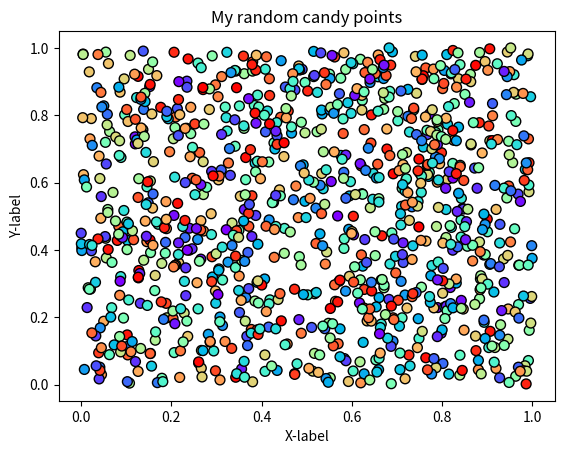

This figure's Python source: (Note: this script raises an exception after producing the figure.)
#!/usr/bin/env python
# coding: utf-8

# ## Problem 1: Simple scatter plot using random 
# 
# We can generate random numbers using using a method `random.rand()` from the [NumPy package](https://numpy.org/). This example generates 10 random values:
# 
# ```
# import numpy as np
# random_numbers = np.random.rand(10)
# 
# ```
# 
# ### Part 1
# 
# Create an new data frame called `data` and add 1000 random numbers (`float`) into a new column `x` and another 1000 random numbers (`float`) into a new column `y`.

import numpy as np
import pandas as pd

# YOUR CODE HERE 1 to set data
x=np.random.rand(1000)
y=np.random.rand(1000)
data=pd.DataFrame()
data["x"]=x
data["y"]=y
# Check your random values
print(data.head())

# Check that you have the correct number of rows
assert len(data) == 1000, "There should be 1000 rows of data."


# ### Part 2
# 

# YOUR CODE HERE 2 to set colors
colors=np.random.rand(1000)
# This test print should print out 10 first numbers in the variable colors
print(colors[0:10])

# Check that the length matches
assert len(colors) == 1000, "There should be 1000 random numbers for colors"


# ### Part 3 
# 
# #### Part 3.1
# 
# Create a scatter plot of points with random colors
# 
# #### Part 3.2
# 
# #### Part 3.3
# 

# Plot a scatter plot
# YOUR CODE HERE 3
import matplotlib.pyplot as plt
plt.scatter(x,y,s=50,c=colors,cmap='rainbow',edgecolor='black')
# Add labels and title
# YOUR CODE HERE 4
plt.title("My random candy points")
plt.xlabel("X-label")
plt.ylabel("Y-label")
plt.show()
# Save the plot as a png file:
outputfp = "my_first_plot.png"

# YOUR CODE HERE 5

# This test print statement should print the output filename of your figure
print("Saved my first plot as:", outputfp)

#Check that the file exists (also go and open the file to check that everything is ok!)
import os

assert os.path.exists(outputfp), "Can't find the output image."


# Remember to commit your changes (including the image file) to your GitHub repo!
# 
# ### Done!
# 
# Now you can move to [problem 2](Exercise-7-problem-2.ipynb).
